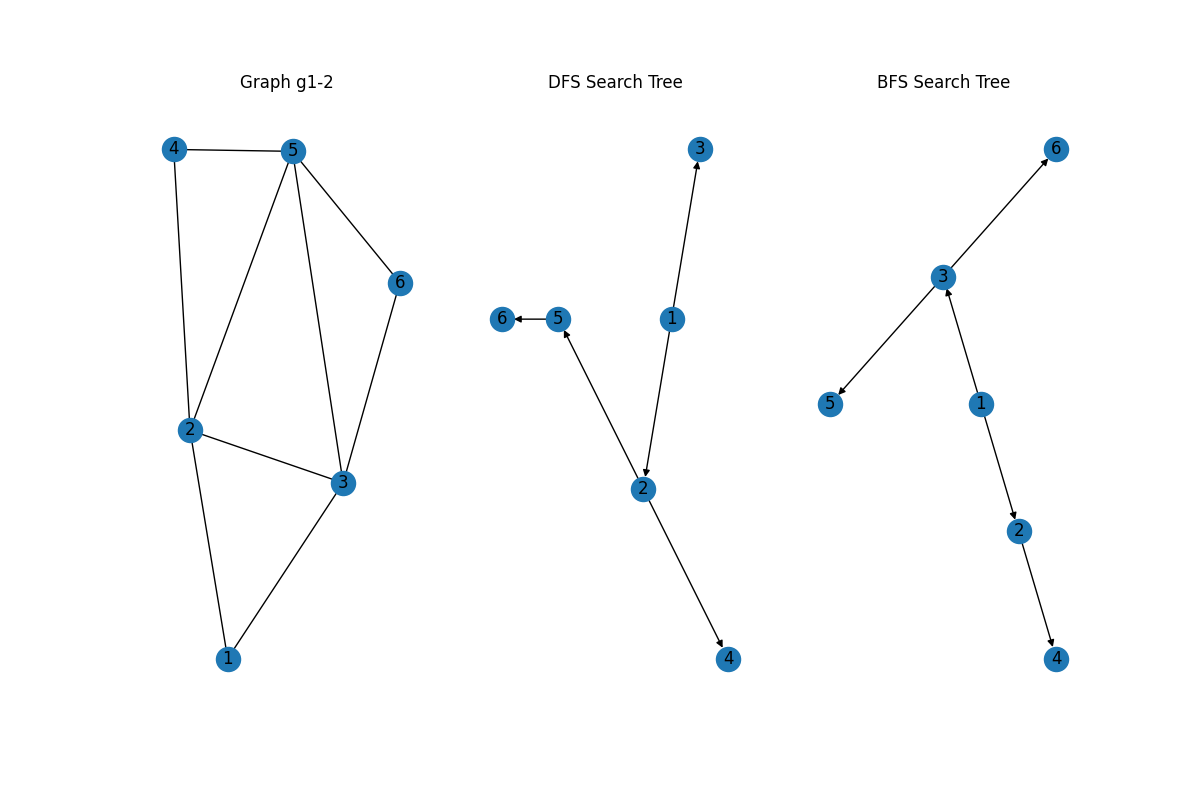

The file beside this chart, header and first rows:
source, target
1, 3
1, 2
2, 5
2, 4
2, 3
2, 1
3, 6
3, 5
3, 2
3, 1
4, 5
4, 2
5, 6
5, 4
5, 3
5, 2
6, 5
6, 3
source, target
1, 3
1, 2
2, 5
2, 4
5, 6
source, target
1, 3
1, 2
2, 4
3, 6
3, 5
